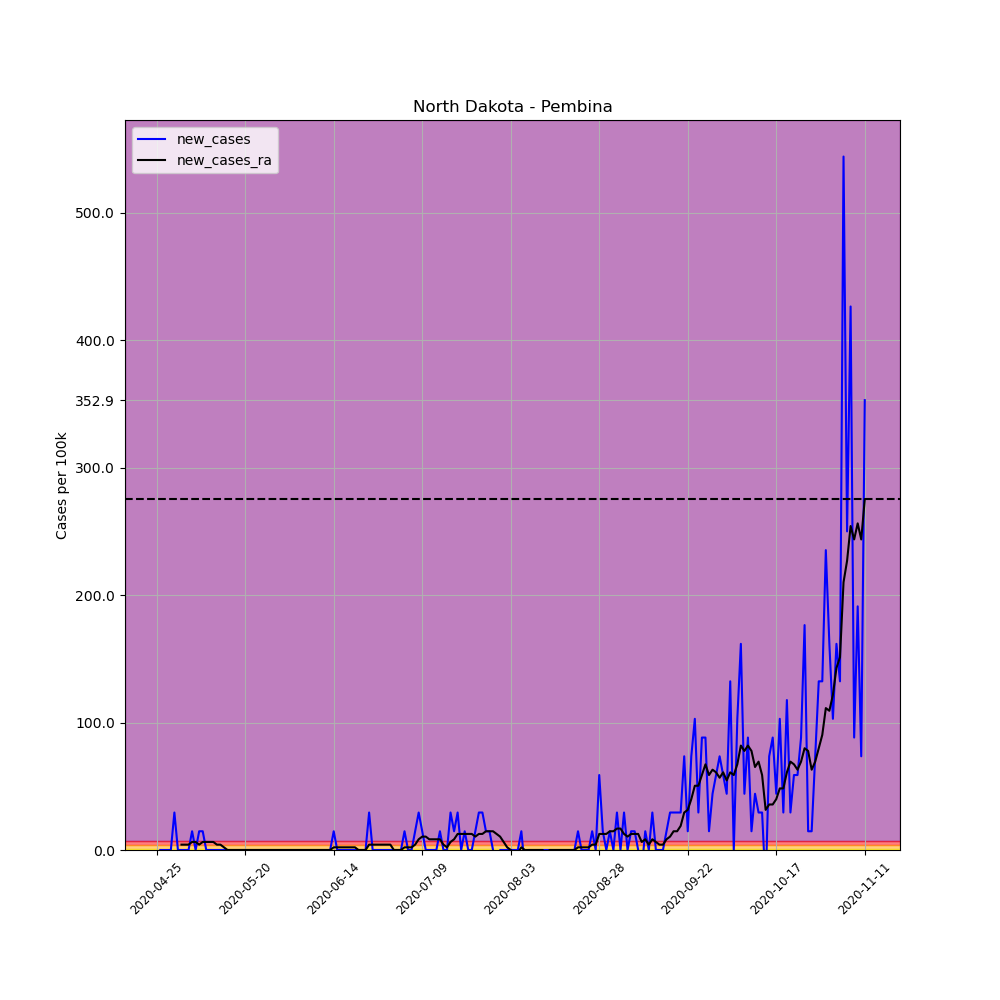

The file beside this chart, header and first rows:
, date, county, state, fips, cases, deaths, COUNTY, STNAME, CTYNAME, POPESTIMATE2019, per_100k, per_100k_ra, new_cases, new_cases_ra
644853, 2020-04-25, Pembina, North Dakota, 38067, 1, 0, 67, North Dakota, Pembina, 6801, 14.7, , , 
644854, 2020-04-26, Pembina, North Dakota, 38067, 1, 0, 67, North Dakota, Pembina, 6801, 14.7, , 0.0, 
644855, 2020-04-27, Pembina, North Dakota, 38067, 1, 0, 67, North Dakota, Pembina, 6801, 14.7, , 0.0, 
644856, 2020-04-28, Pembina, North Dakota, 38067, 1, 0, 67, North Dakota, Pembina, 6801, 14.7, , 0.0, 
644857, 2020-04-29, Pembina, North Dakota, 38067, 1, 0, 67, North Dakota, Pembina, 6801, 14.7, , 0.0, 
644858, 2020-04-30, Pembina, North Dakota, 38067, 3, 0, 67, North Dakota, Pembina, 6801, 44.11, , 29.41, 
644859, 2020-05-01, Pembina, North Dakota, 38067, 3, 0, 67, North Dakota, Pembina, 6801, 44.11, 23.11, 0.0, 
644860, 2020-05-02, Pembina, North Dakota, 38067, 3, 0, 67, North Dakota, Pembina, 6801, 44.11, 27.31, 0.0, 4.201
644861, 2020-05-03, Pembina, North Dakota, 38067, 3, 0, 67, North Dakota, Pembina, 6801, 44.11, 31.51, 0.0, 4.201
644862, 2020-05-04, Pembina, North Dakota, 38067, 3, 0, 67, North Dakota, Pembina, 6801, 44.11, 35.71, 0.0, 4.201
644863, 2020-05-05, Pembina, North Dakota, 38067, 4, 0, 67, North Dakota, Pembina, 6801, 58.81, 42.01, 14.7, 6.302
644864, 2020-05-06, Pembina, North Dakota, 38067, 4, 0, 67, North Dakota, Pembina, 6801, 58.81, 48.31, 0.0, 6.302
644865, 2020-05-07, Pembina, North Dakota, 38067, 5, 0, 67, North Dakota, Pembina, 6801, 73.52, 52.51, 14.7, 4.201
644866, 2020-05-08, Pembina, North Dakota, 38067, 6, 0, 67, North Dakota, Pembina, 6801, 88.22, 58.81, 14.7, 6.302
644867, 2020-05-09, Pembina, North Dakota, 38067, 6, 0, 67, North Dakota, Pembina, 6801, 88.22, 65.12, 0.0, 6.302
644868, 2020-05-10, Pembina, North Dakota, 38067, 6, 0, 67, North Dakota, Pembina, 6801, 88.22, 71.42, 0.0, 6.302
644869, 2020-05-11, Pembina, North Dakota, 38067, 6, 0, 67, North Dakota, Pembina, 6801, 88.22, 77.72, 0.0, 6.302
644870, 2020-05-12, Pembina, North Dakota, 38067, 6, 0, 67, North Dakota, Pembina, 6801, 88.22, 81.92, 0.0, 4.201
644871, 2020-05-13, Pembina, North Dakota, 38067, 6, 0, 67, North Dakota, Pembina, 6801, 88.22, 86.12, 0.0, 4.201
644872, 2020-05-14, Pembina, North Dakota, 38067, 6, 0, 67, North Dakota, Pembina, 6801, 88.22, 88.22, 0.0, 2.101
644873, 2020-05-15, Pembina, North Dakota, 38067, 6, 0, 67, North Dakota, Pembina, 6801, 88.22, 88.22, 0.0, 1.0150610510858574e-15
644874, 2020-05-16, Pembina, North Dakota, 38067, 6, 0, 67, North Dakota, Pembina, 6801, 88.22, 88.22, 0.0, 1.0150610510858574e-15
644875, 2020-05-17, Pembina, North Dakota, 38067, 6, 0, 67, North Dakota, Pembina, 6801, 88.22, 88.22, 0.0, 1.0150610510858574e-15
644876, 2020-05-18, Pembina, North Dakota, 38067, 6, 0, 67, North Dakota, Pembina, 6801, 88.22, 88.22, 0.0, 1.0150610510858574e-15
644877, 2020-05-19, Pembina, North Dakota, 38067, 6, 0, 67, North Dakota, Pembina, 6801, 88.22, 88.22, 0.0, 1.0150610510858574e-15
644878, 2020-05-20, Pembina, North Dakota, 38067, 6, 0, 67, North Dakota, Pembina, 6801, 88.22, 88.22, 0.0, 1.0150610510858574e-15
644879, 2020-05-21, Pembina, North Dakota, 38067, 6, 0, 67, North Dakota, Pembina, 6801, 88.22, 88.22, 0.0, 1.0150610510858574e-15
644880, 2020-05-22, Pembina, North Dakota, 38067, 6, 0, 67, North Dakota, Pembina, 6801, 88.22, 88.22, 0.0, 1.0150610510858574e-15
644881, 2020-05-23, Pembina, North Dakota, 38067, 6, 0, 67, North Dakota, Pembina, 6801, 88.22, 88.22, 0.0, 1.0150610510858574e-15
644882, 2020-05-24, Pembina, North Dakota, 38067, 6, 0, 67, North Dakota, Pembina, 6801, 88.22, 88.22, 0.0, 1.0150610510858574e-15
644883, 2020-05-25, Pembina, North Dakota, 38067, 6, 0, 67, North Dakota, Pembina, 6801, 88.22, 88.22, 0.0, 1.0150610510858574e-15
644884, 2020-05-26, Pembina, North Dakota, 38067, 6, 0, 67, North Dakota, Pembina, 6801, 88.22, 88.22, 0.0, 1.0150610510858574e-15
644885, 2020-05-27, Pembina, North Dakota, 38067, 6, 0, 67, North Dakota, Pembina, 6801, 88.22, 88.22, 0.0, 1.0150610510858574e-15
644886, 2020-05-28, Pembina, North Dakota, 38067, 6, 0, 67, North Dakota, Pembina, 6801, 88.22, 88.22, 0.0, 1.0150610510858574e-15
644887, 2020-05-29, Pembina, North Dakota, 38067, 6, 0, 67, North Dakota, Pembina, 6801, 88.22, 88.22, 0.0, 1.0150610510858574e-15
644888, 2020-05-30, Pembina, North Dakota, 38067, 6, 0, 67, North Dakota, Pembina, 6801, 88.22, 88.22, 0.0, 1.0150610510858574e-15
644889, 2020-05-31, Pembina, North Dakota, 38067, 6, 0, 67, North Dakota, Pembina, 6801, 88.22, 88.22, 0.0, 1.0150610510858574e-15
644890, 2020-06-01, Pembina, North Dakota, 38067, 6, 0, 67, North Dakota, Pembina, 6801, 88.22, 88.22, 0.0, 1.0150610510858574e-15
644891, 2020-06-02, Pembina, North Dakota, 38067, 6, 0, 67, North Dakota, Pembina, 6801, 88.22, 88.22, 0.0, 1.0150610510858574e-15
644892, 2020-06-03, Pembina, North Dakota, 38067, 6, 0, 67, North Dakota, Pembina, 6801, 88.22, 88.22, 0.0, 1.0150610510858574e-15
644893, 2020-06-04, Pembina, North Dakota, 38067, 6, 0, 67, North Dakota, Pembina, 6801, 88.22, 88.22, 0.0, 1.0150610510858574e-15
644894, 2020-06-05, Pembina, North Dakota, 38067, 6, 0, 67, North Dakota, Pembina, 6801, 88.22, 88.22, 0.0, 1.0150610510858574e-15
644895, 2020-06-06, Pembina, North Dakota, 38067, 6, 0, 67, North Dakota, Pembina, 6801, 88.22, 88.22, 0.0, 1.0150610510858574e-15
644896, 2020-06-07, Pembina, North Dakota, 38067, 6, 0, 67, North Dakota, Pembina, 6801, 88.22, 88.22, 0.0, 1.0150610510858574e-15
644897, 2020-06-08, Pembina, North Dakota, 38067, 6, 0, 67, North Dakota, Pembina, 6801, 88.22, 88.22, 0.0, 1.0150610510858574e-15
644898, 2020-06-09, Pembina, North Dakota, 38067, 6, 0, 67, North Dakota, Pembina, 6801, 88.22, 88.22, 0.0, 1.0150610510858574e-15
644899, 2020-06-10, Pembina, North Dakota, 38067, 6, 0, 67, North Dakota, Pembina, 6801, 88.22, 88.22, 0.0, 1.0150610510858574e-15
644900, 2020-06-11, Pembina, North Dakota, 38067, 6, 0, 67, North Dakota, Pembina, 6801, 88.22, 88.22, 0.0, 1.0150610510858574e-15
644901, 2020-06-12, Pembina, North Dakota, 38067, 6, 0, 67, North Dakota, Pembina, 6801, 88.22, 88.22, 0.0, 1.0150610510858574e-15
644902, 2020-06-13, Pembina, North Dakota, 38067, 6, 0, 67, North Dakota, Pembina, 6801, 88.22, 88.22, 0.0, 1.0150610510858574e-15
644903, 2020-06-14, Pembina, North Dakota, 38067, 7, 0, 67, North Dakota, Pembina, 6801, 102.9, 90.32, 14.7, 2.101
644904, 2020-06-15, Pembina, North Dakota, 38067, 7, 0, 67, North Dakota, Pembina, 6801, 102.9, 92.42, 0.0, 2.101
644905, 2020-06-16, Pembina, North Dakota, 38067, 7, 0, 67, North Dakota, Pembina, 6801, 102.9, 94.52, 0.0, 2.101
644906, 2020-06-17, Pembina, North Dakota, 38067, 7, 0, 67, North Dakota, Pembina, 6801, 102.9, 96.62, 0.0, 2.101
644907, 2020-06-18, Pembina, North Dakota, 38067, 7, 0, 67, North Dakota, Pembina, 6801, 102.9, 98.72, 0.0, 2.101
644908, 2020-06-19, Pembina, North Dakota, 38067, 7, 0, 67, North Dakota, Pembina, 6801, 102.9, 100.8, 0.0, 2.101
644909, 2020-06-20, Pembina, North Dakota, 38067, 7, 0, 67, North Dakota, Pembina, 6801, 102.9, 102.9, 0.0, 2.101
644910, 2020-06-21, Pembina, North Dakota, 38067, 7, 0, 67, North Dakota, Pembina, 6801, 102.9, 102.9, 0.0, 1.0150610510858574e-15
644911, 2020-06-22, Pembina, North Dakota, 38067, 7, 0, 67, North Dakota, Pembina, 6801, 102.9, 102.9, 0.0, 1.0150610510858574e-15
644912, 2020-06-23, Pembina, North Dakota, 38067, 7, 0, 67, North Dakota, Pembina, 6801, 102.9, 102.9, 0.0, 1.0150610510858574e-15
... 141 more rows
